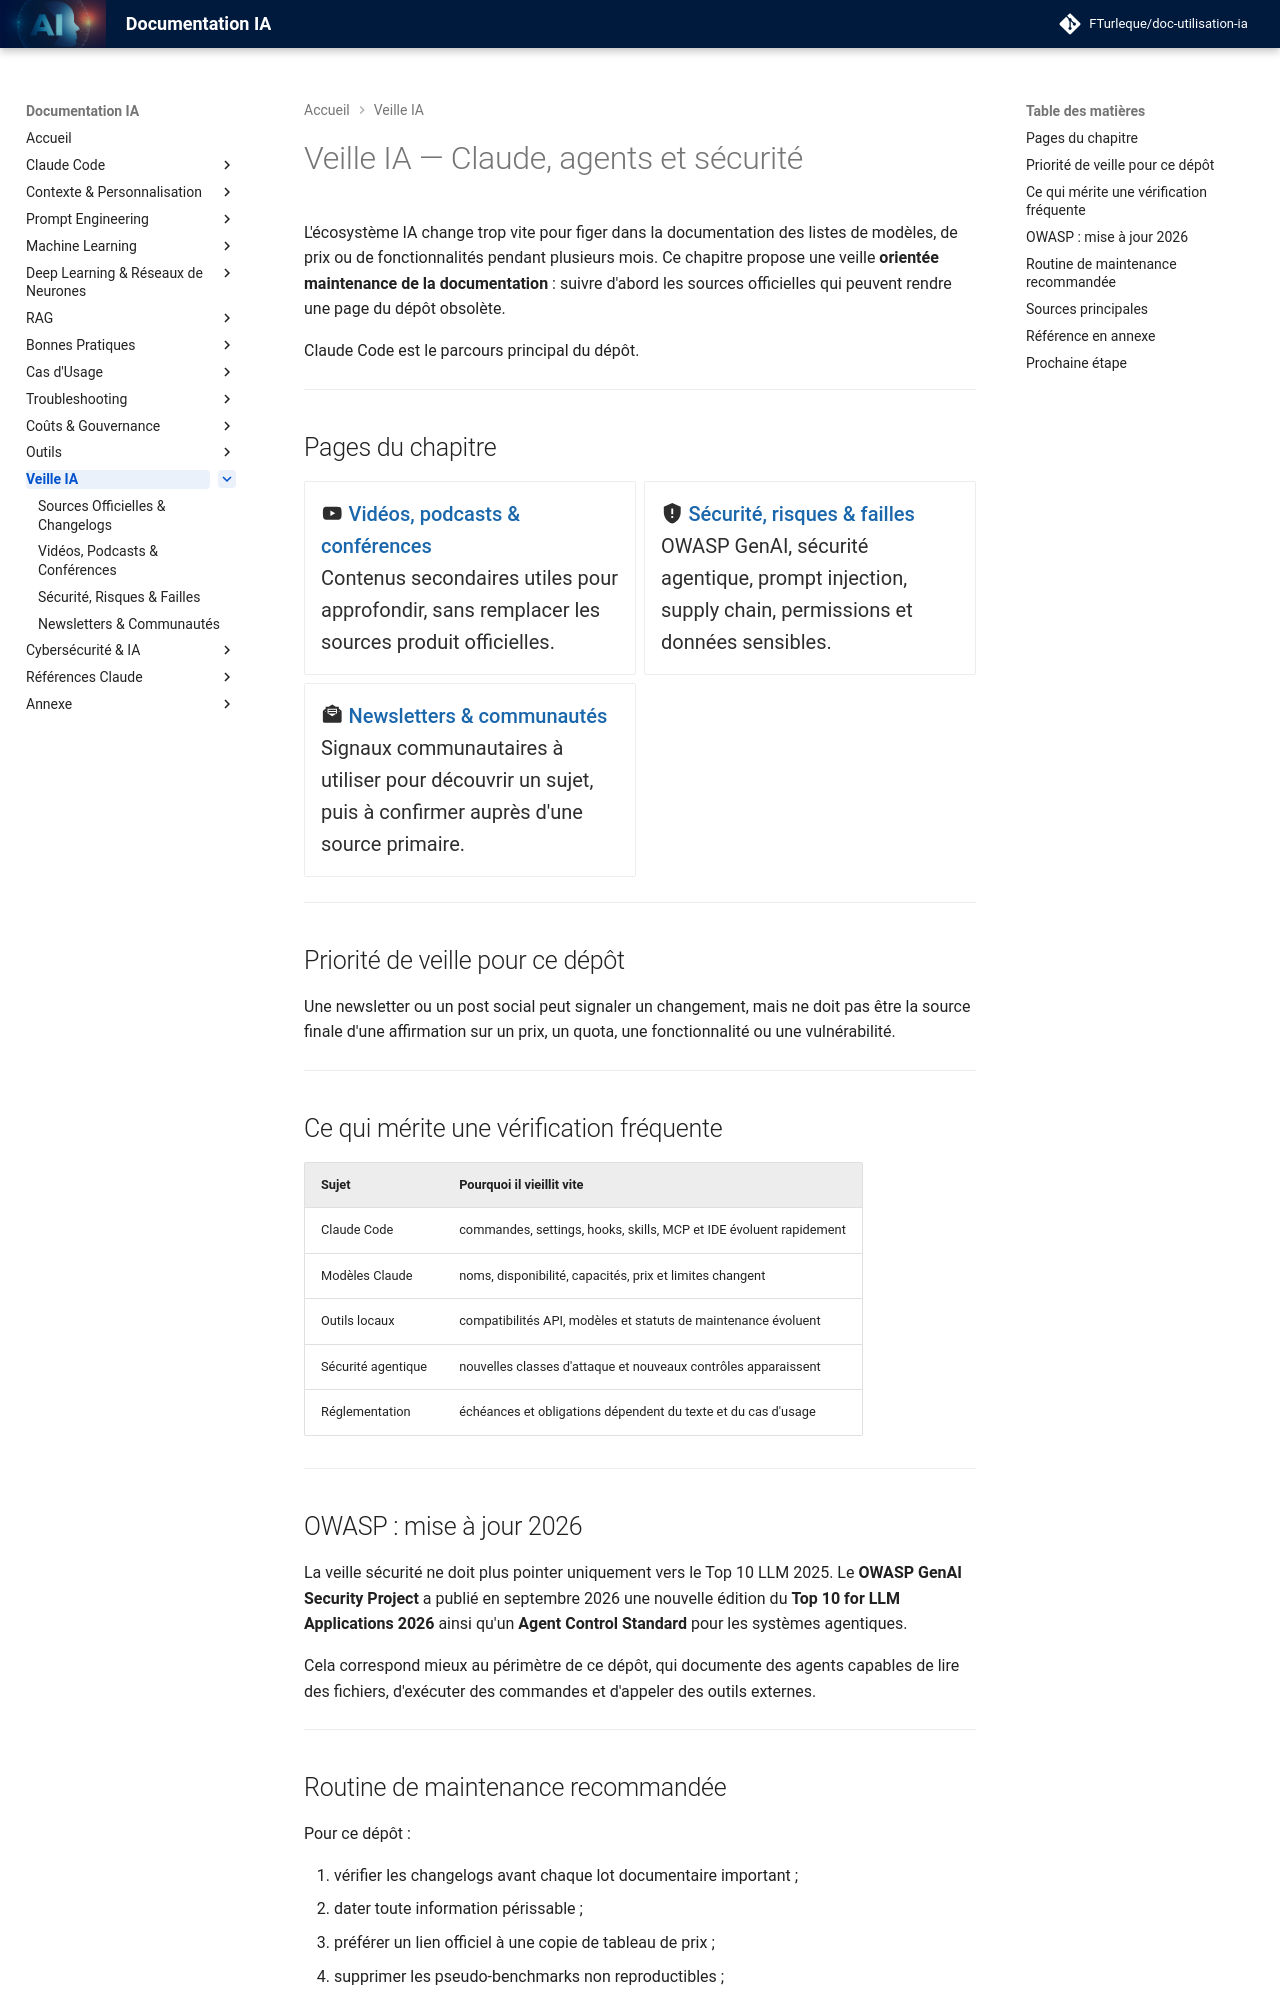

repository: FTurleque/doc-utilisation-ia · page: chapitre-14-veille-ia/index.html · generator: mkdocs

# Veille IA — Claude, agents et sécurité

L'écosystème IA change trop vite pour figer dans la documentation des listes de modèles, de prix ou de fonctionnalités pendant plusieurs mois. Ce chapitre propose une veille **orientée maintenance de la documentation** : suivre d'abord les sources officielles qui peuvent rendre une page du dépôt obsolète.

Claude Code est le parcours principal du dépôt.

---

## Pages du chapitre

<div class="grid cards" markdown>

- :material-youtube: **[Vidéos, podcasts & conférences](videos-podcasts.md)**

    Contenus secondaires utiles pour approfondir, sans remplacer les sources produit officielles.

- :material-shield-alert: **[Sécurité, risques & failles](securite-risques.md)**

    OWASP GenAI, sécurité agentique, prompt injection, supply chain, permissions et données sensibles.

- :material-email-newsletter: **[Newsletters & communautés](newsletters-communautes.md)**

    Signaux communautaires à utiliser pour découvrir un sujet, puis à confirmer auprès d'une source primaire.

</div>

---

## Priorité de veille pour ce dépôt


Une newsletter ou un post social peut signaler un changement, mais ne doit pas être la source finale d'une affirmation sur un prix, un quota, une fonctionnalité ou une vulnérabilité.

---

## Ce qui mérite une vérification fréquente

| Sujet | Pourquoi il vieillit vite |
|---|---|
| Claude Code | commandes, settings, hooks, skills, MCP et IDE évoluent rapidement |
| Modèles Claude | noms, disponibilité, capacités, prix et limites changent |
| Outils locaux | compatibilités API, modèles et statuts de maintenance évoluent |
| Sécurité agentique | nouvelles classes d'attaque et nouveaux contrôles apparaissent |
| Réglementation | échéances et obligations dépendent du texte et du cas d'usage |

---

## OWASP : mise à jour 2026

La veille sécurité ne doit plus pointer uniquement vers le Top 10 LLM 2025. Le **OWASP GenAI Security Project** a publié en septembre 2026 une nouvelle édition du **Top 10 for LLM Applications 2026** ainsi qu'un **Agent Control Standard** pour les systèmes agentiques.

Cela correspond mieux au périmètre de ce dépôt, qui documente des agents capables de lire des fichiers, d'exécuter des commandes et d'appeler des outils externes.

---
